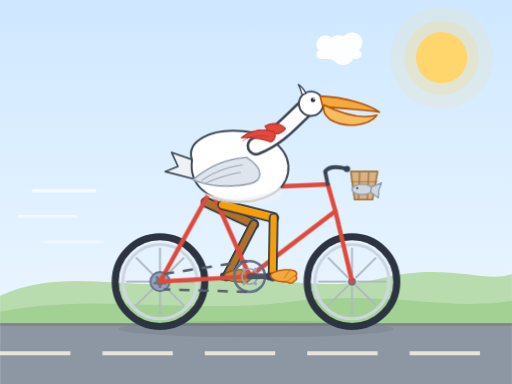
t = 0.00 s
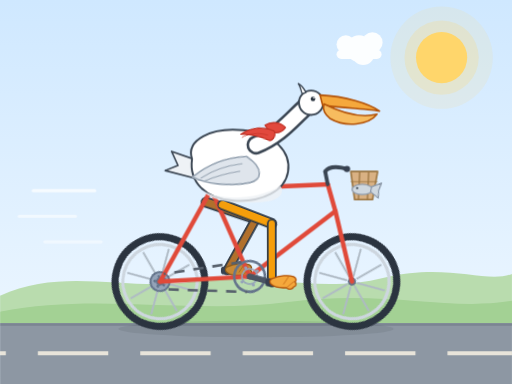
t = 1.67 s
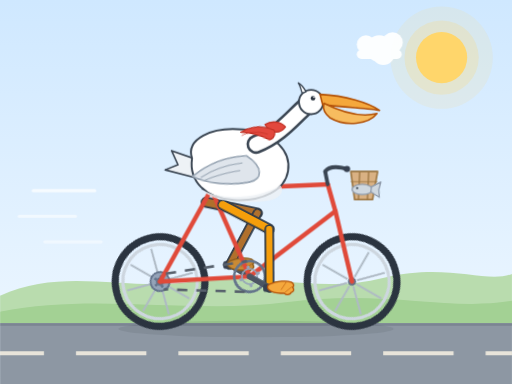
t = 3.33 s
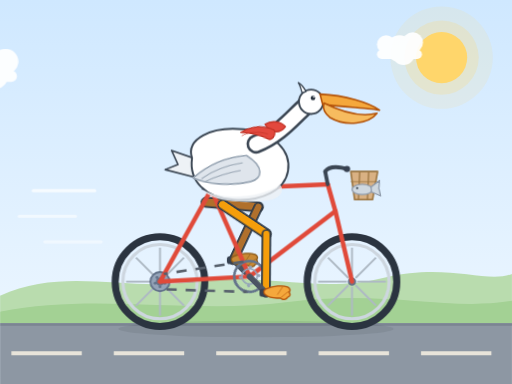
t = 5.00 s
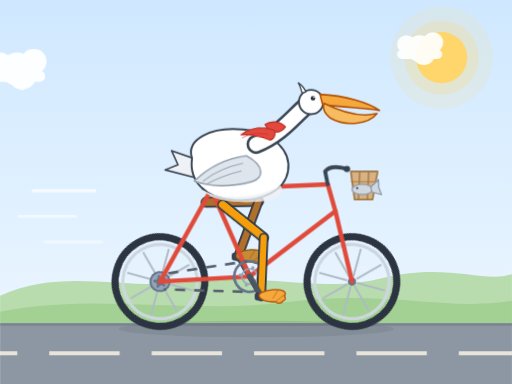
t = 6.67 s
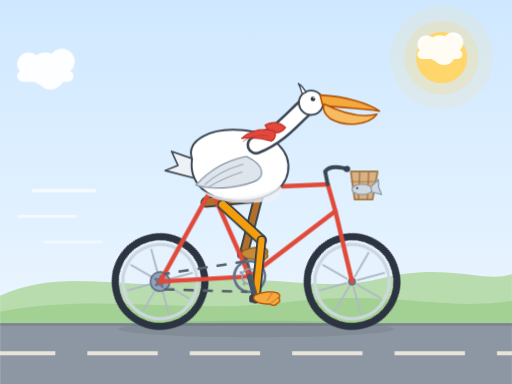
t = 8.33 s

The animated SVG that drew these frames (rendered in a browser with its animation timeline set to each time). Animation: 17 CSS @keyframes rules; frames cover the first 8.33 s, repeats indefinitely.

<svg xmlns="http://www.w3.org/2000/svg" viewBox="0 0 800 600" width="800" height="600" role="img" aria-label="An animated pelican riding a bicycle, wheels turning and legs pedaling"><title>Animated pelican riding a bicycle</title><defs><linearGradient id="sky" x1="0" y1="0" x2="0" y2="1"><stop offset="0" stop-color="#cfe8ff"/><stop offset="1" stop-color="#f0f8ff"/></linearGradient></defs><style>.spinR{transform-box:view-box;transform-origin:250px 440px;animation:spin 1s linear infinite}
.spinF{transform-box:view-box;transform-origin:550px 440px;animation:spin 1s linear infinite}
.crankSpin{transform-box:view-box;transform-origin:390px 432px;animation:crank 1.6s linear infinite}
.pedalF{transform-box:view-box;transform-origin:354px 432px;animation:unspin 1.6s linear infinite}
.pedalN{transform-box:view-box;transform-origin:426px 432px;animation:unspin 1.6s linear infinite}
.thighF{transform-box:view-box;transform-origin:322px 316px;animation:thighF 1.6s linear infinite}
.shinF{transform-box:view-box;transform-origin:404px 316px;animation:shinF 1.6s linear infinite}
.thighN{transform-box:view-box;transform-origin:348px 320px;animation:thighN 1.6s linear infinite}
.shinN{transform-box:view-box;transform-origin:430px 320px;animation:shinN 1.6s linear infinite}
.bob{animation:bob 1.6s linear infinite}
.wing{transform-box:view-box;transform-origin:385px 248px;animation:wing 1.6s linear infinite}
.scarf{transform-box:view-box;transform-origin:428px 206px;animation:scarf 1.6s linear infinite}
.fishTail{transform-box:view-box;transform-origin:581px 295px;animation:fishTail 1.6s linear infinite}
.driftA{animation:driftA 40s linear infinite}
.driftB{animation:driftB 56s linear infinite;animation-delay:-21s}
.driftC{animation:driftC 47s linear infinite;animation-delay:-33s}
.road{animation:road .36s linear infinite}
.chainT{animation:chainT .3s linear infinite}
.chainB{animation:chainB .3s linear infinite}
@keyframes spin{to{transform:rotate(360deg)}}
@keyframes crank{to{transform:rotate(360deg)}}
@keyframes unspin{to{transform:rotate(-360deg)}}
@keyframes driftA{from{transform:translateX(-300px)}to{transform:translateX(760px)}}
@keyframes driftB{from{transform:translateX(-300px)}to{transform:translateX(760px)}}
@keyframes driftC{from{transform:translateX(-300px)}to{transform:translateX(760px)}}
@keyframes road{to{stroke-dashoffset:160px}}
@keyframes chainT{to{stroke-dashoffset:-30px}}
@keyframes chainB{to{stroke-dashoffset:-30px}}
@keyframes thighF{0%{transform:rotate(24.786deg)}4.167%{transform:rotate(18.6deg)}8.333%{transform:rotate(11.887deg)}12.5%{transform:rotate(5.094deg)}16.667%{transform:rotate(-1.004deg)}20.833%{transform:rotate(-5.506deg)}25%{transform:rotate(-7.738deg)}29.167%{transform:rotate(-7.489deg)}33.333%{transform:rotate(-4.95deg)}37.5%{transform:rotate(-0.517deg)}41.667%{transform:rotate(5.379deg)}45.833%{transform:rotate(12.336deg)}50%{transform:rotate(19.991deg)}54.167%{transform:rotate(27.979deg)}58.333%{transform:rotate(35.835deg)}62.5%{transform:rotate(42.764deg)}66.667%{transform:rotate(47.431deg)}70.833%{transform:rotate(48.915deg)}75%{transform:rotate(48.005deg)}79.167%{transform:rotate(45.799deg)}83.333%{transform:rotate(42.823deg)}87.5%{transform:rotate(39.244deg)}91.667%{transform:rotate(35.08deg)}95.833%{transform:rotate(30.279deg)}100%{transform:rotate(24.786deg)}}
@keyframes shinF{0%{transform:rotate(92.69deg)}4.167%{transform:rotate(100.32deg)}8.333%{transform:rotate(106.274deg)}12.5%{transform:rotate(110.078deg)}16.667%{transform:rotate(111.35deg)}20.833%{transform:rotate(109.944deg)}25%{transform:rotate(106.02deg)}29.167%{transform:rotate(99.97deg)}33.333%{transform:rotate(92.268deg)}37.5%{transform:rotate(83.362deg)}41.667%{transform:rotate(73.631deg)}45.833%{transform:rotate(63.401deg)}50%{transform:rotate(52.982deg)}54.167%{transform:rotate(42.754deg)}58.333%{transform:rotate(33.346deg)}62.5%{transform:rotate(26.045deg)}66.667%{transform:rotate(23.189deg)}70.833%{transform:rotate(26.331deg)}75%{transform:rotate(33.786deg)}79.167%{transform:rotate(43.258deg)}83.333%{transform:rotate(53.508deg)}87.5%{transform:rotate(63.926deg)}91.667%{transform:rotate(74.138deg)}95.833%{transform:rotate(83.834deg)}100%{transform:rotate(92.69deg)}}
@keyframes thighN{0%{transform:rotate(14.126deg)}4.167%{transform:rotate(20.949deg)}8.333%{transform:rotate(27.609deg)}12.5%{transform:rotate(33.668deg)}16.667%{transform:rotate(38.695deg)}20.833%{transform:rotate(42.353deg)}25%{transform:rotate(44.512deg)}29.167%{transform:rotate(45.26deg)}33.333%{transform:rotate(44.789deg)}37.5%{transform:rotate(43.272deg)}41.667%{transform:rotate(40.81deg)}45.833%{transform:rotate(37.416deg)}50%{transform:rotate(33.042deg)}54.167%{transform:rotate(27.615deg)}58.333%{transform:rotate(21.131deg)}62.5%{transform:rotate(13.814deg)}66.667%{transform:rotate(6.307deg)}70.833%{transform:rotate(-0.306deg)}75%{transform:rotate(-4.892deg)}79.167%{transform:rotate(-6.799deg)}83.333%{transform:rotate(-6.033deg)}87.5%{transform:rotate(-3.018deg)}91.667%{transform:rotate(1.692deg)}95.833%{transform:rotate(7.564deg)}100%{transform:rotate(14.126deg)}}
@keyframes shinN{0%{transform:rotate(76.821deg)}4.167%{transform:rotate(68.931deg)}8.333%{transform:rotate(62.071deg)}12.5%{transform:rotate(56.824deg)}16.667%{transform:rotate(53.797deg)}20.833%{transform:rotate(53.438deg)}25%{transform:rotate(55.803deg)}29.167%{transform:rotate(60.531deg)}33.333%{transform:rotate(67.032deg)}37.5%{transform:rotate(74.706deg)}41.667%{transform:rotate(83.037deg)}45.833%{transform:rotate(91.587deg)}50%{transform:rotate(99.954deg)}54.167%{transform:rotate(107.719deg)}58.333%{transform:rotate(114.408deg)}62.5%{transform:rotate(119.477deg)}66.667%{transform:rotate(122.378deg)}70.833%{transform:rotate(122.721deg)}75%{transform:rotate(120.457deg)}79.167%{transform:rotate(115.9deg)}83.333%{transform:rotate(109.577deg)}87.5%{transform:rotate(102.042deg)}91.667%{transform:rotate(93.789deg)}95.833%{transform:rotate(85.248deg)}100%{transform:rotate(76.821deg)}}
@keyframes bob{0%{transform:translateY(0px)}4.167%{transform:translateY(-1.5px)}8.333%{transform:translateY(-2.598px)}12.5%{transform:translateY(-3px)}16.667%{transform:translateY(-2.598px)}20.833%{transform:translateY(-1.5px)}25%{transform:translateY(0px)}29.167%{transform:translateY(1.5px)}33.333%{transform:translateY(2.598px)}37.5%{transform:translateY(3px)}41.667%{transform:translateY(2.598px)}45.833%{transform:translateY(1.5px)}50%{transform:translateY(0px)}54.167%{transform:translateY(-1.5px)}58.333%{transform:translateY(-2.598px)}62.5%{transform:translateY(-3px)}66.667%{transform:translateY(-2.598px)}70.833%{transform:translateY(-1.5px)}75%{transform:translateY(0px)}79.167%{transform:translateY(1.5px)}83.333%{transform:translateY(2.598px)}87.5%{transform:translateY(3px)}91.667%{transform:translateY(2.598px)}95.833%{transform:translateY(1.5px)}100%{transform:translateY(0px)}}
@keyframes wing{0%{transform:translateY(0px) rotate(5.021deg)}4.167%{transform:translateY(-1.5px) rotate(6.787deg)}8.333%{transform:translateY(-2.598px) rotate(6.734deg)}12.5%{transform:translateY(-3px) rotate(4.877deg)}16.667%{transform:translateY(-2.598px) rotate(1.713deg)}20.833%{transform:translateY(-1.5px) rotate(-1.91deg)}25%{transform:translateY(0px) rotate(-5.021deg)}29.167%{transform:translateY(1.5px) rotate(-6.787deg)}33.333%{transform:translateY(2.598px) rotate(-6.734deg)}37.5%{transform:translateY(3px) rotate(-4.877deg)}41.667%{transform:translateY(2.598px) rotate(-1.713deg)}45.833%{transform:translateY(1.5px) rotate(1.91deg)}50%{transform:translateY(0px) rotate(5.021deg)}54.167%{transform:translateY(-1.5px) rotate(6.787deg)}58.333%{transform:translateY(-2.598px) rotate(6.734deg)}62.5%{transform:translateY(-3px) rotate(4.877deg)}66.667%{transform:translateY(-2.598px) rotate(1.713deg)}70.833%{transform:translateY(-1.5px) rotate(-1.91deg)}75%{transform:translateY(0px) rotate(-5.021deg)}79.167%{transform:translateY(1.5px) rotate(-6.787deg)}83.333%{transform:translateY(2.598px) rotate(-6.734deg)}87.5%{transform:translateY(3px) rotate(-4.877deg)}91.667%{transform:translateY(2.598px) rotate(-1.713deg)}95.833%{transform:translateY(1.5px) rotate(1.91deg)}100%{transform:translateY(0px) rotate(5.021deg)}}
@keyframes scarf{0%{transform:translateY(0px) rotate(4.284deg)}4.167%{transform:translateY(-1.5px) rotate(8.776deg)}8.333%{transform:translateY(-2.598px) rotate(10.916deg)}12.5%{transform:translateY(-3px) rotate(10.132deg)}16.667%{transform:translateY(-2.598px) rotate(6.632deg)}20.833%{transform:translateY(-1.5px) rotate(1.356deg)}25%{transform:translateY(0px) rotate(-4.284deg)}29.167%{transform:translateY(1.5px) rotate(-8.776deg)}33.333%{transform:translateY(2.598px) rotate(-10.916deg)}37.5%{transform:translateY(3px) rotate(-10.132deg)}41.667%{transform:translateY(2.598px) rotate(-6.632deg)}45.833%{transform:translateY(1.5px) rotate(-1.356deg)}50%{transform:translateY(0px) rotate(4.284deg)}54.167%{transform:translateY(-1.5px) rotate(8.776deg)}58.333%{transform:translateY(-2.598px) rotate(10.916deg)}62.5%{transform:translateY(-3px) rotate(10.132deg)}66.667%{transform:translateY(-2.598px) rotate(6.632deg)}70.833%{transform:translateY(-1.5px) rotate(1.356deg)}75%{transform:translateY(0px) rotate(-4.284deg)}79.167%{transform:translateY(1.5px) rotate(-8.776deg)}83.333%{transform:translateY(2.598px) rotate(-10.916deg)}87.5%{transform:translateY(3px) rotate(-10.132deg)}91.667%{transform:translateY(2.598px) rotate(-6.632deg)}95.833%{transform:translateY(1.5px) rotate(-1.356deg)}100%{transform:translateY(0px) rotate(4.284deg)}}
@keyframes fishTail{0%{transform:rotate(11.586deg)}4.167%{transform:rotate(12.362deg)}8.333%{transform:rotate(5.897deg)}12.5%{transform:rotate(-4.023deg)}16.667%{transform:rotate(-11.586deg)}20.833%{transform:rotate(-12.362deg)}25%{transform:rotate(-5.897deg)}29.167%{transform:rotate(4.023deg)}33.333%{transform:rotate(11.586deg)}37.5%{transform:rotate(12.362deg)}41.667%{transform:rotate(5.897deg)}45.833%{transform:rotate(-4.023deg)}50%{transform:rotate(-11.586deg)}54.167%{transform:rotate(-12.362deg)}58.333%{transform:rotate(-5.897deg)}62.5%{transform:rotate(4.023deg)}66.667%{transform:rotate(11.586deg)}70.833%{transform:rotate(12.362deg)}75%{transform:rotate(5.897deg)}79.167%{transform:rotate(-4.023deg)}83.333%{transform:rotate(-11.586deg)}87.5%{transform:rotate(-12.362deg)}91.667%{transform:rotate(-5.897deg)}95.833%{transform:rotate(4.023deg)}100%{transform:rotate(11.586deg)}}
@media (prefers-reduced-motion:reduce){.spinR,.spinF,.crankSpin,.pedalF,.pedalN,.thighF,.shinF,.thighN,.shinN,.bob,.wing,.scarf,.fishTail,.driftA,.driftB,.driftC,.road,.chainT,.chainB{animation:none}}</style><rect x="0" y="0" width="800" height="600" fill="url(#sky)"/>
<circle cx="690" cy="90" r="80" fill="#ffd66b" opacity="0.12"/>
<circle cx="690" cy="90" r="58" fill="#ffd66b" opacity="0.22"/>
<circle cx="690" cy="90" r="40" fill="#ffd66b"/>
<g class="driftA"><g opacity="0.92"><circle cx="150" cy="108" r="26" fill="#ffffff"/><circle cx="176" cy="96" r="20" fill="#ffffff"/><circle cx="124" cy="100" r="18" fill="#ffffff"/><circle cx="158" cy="118" r="22" fill="#ffffff"/><rect x="106" y="110" width="88" height="18" rx="9" fill="#ffffff"/></g></g>
<g class="driftB"><g opacity="0.92"><circle cx="432" cy="76" r="20.8" fill="#ffffff"/><circle cx="452.8" cy="66.4" r="16" fill="#ffffff"/><circle cx="411.2" cy="69.6" r="14.4" fill="#ffffff"/><circle cx="438.4" cy="84" r="17.6" fill="#ffffff"/><rect x="396.8" y="77.6" width="70.4" height="14.4" rx="7.2" fill="#ffffff"/></g></g>
<g class="driftC"><g opacity="0.92"><circle cx="652" cy="172" r="16.9" fill="#ffffff"/><circle cx="668.9" cy="164.2" r="13" fill="#ffffff"/><circle cx="635.1" cy="166.8" r="11.7" fill="#ffffff"/><circle cx="657.2" cy="178.5" r="14.3" fill="#ffffff"/><rect x="623.4" y="173.3" width="57.2" height="11.7" rx="5.85" fill="#ffffff"/></g></g>
<path d="M0 505 L0 462 C100 416 200 456 300 440 C400 424 500 460 600 434 C700 410 760 444 800 428 L800 505 Z" fill="#b9dcae"/>
<path d="M0 505 L0 487 C150 457 300 492 450 472 C600 452 700 487 800 470 L800 505 Z" fill="#a3d194"/>
<rect x="0" y="505" width="800" height="95" fill="#8d97a3"/>
<rect x="0" y="505" width="800" height="4" fill="#7b8592"/>
<line class="road" x1="0" y1="552" x2="800" y2="552" stroke="#f2ede0" stroke-width="6" stroke-dasharray="110 50" opacity="0.9"/>
<ellipse cx="400" cy="514" rx="215" ry="13" fill="#26303c" opacity="0.10"/>
<line x1="52" y1="298" x2="148" y2="298" stroke="#ffffff" stroke-width="5" stroke-linecap="round" opacity="0.7"/>
<line x1="30" y1="338" x2="118" y2="338" stroke="#ffffff" stroke-width="5" stroke-linecap="round" opacity="0.55"/>
<line x1="70" y1="378" x2="158" y2="378" stroke="#ffffff" stroke-width="5" stroke-linecap="round" opacity="0.45"/>
<g class="thighF">
<line x1="322" y1="316" x2="404" y2="316" stroke="#2f3a47" stroke-width="17" stroke-linecap="round"/>
<line x1="322" y1="316" x2="404" y2="316" stroke="#b0702c" stroke-width="12" stroke-linecap="round"/>
<g class="shinF">
<line x1="404" y1="316" x2="496" y2="316" stroke="#2f3a47" stroke-width="15" stroke-linecap="round"/>
<line x1="404" y1="316" x2="496" y2="316" stroke="#b0702c" stroke-width="10" stroke-linecap="round"/>
</g>
</g>
<g class="crankSpin">
<line x1="390" y1="432" x2="354" y2="432" stroke="#4b5563" stroke-width="9" stroke-linecap="round"/>
<g class="pedalF">
<rect x="344" y="426" width="20" height="12" rx="4" fill="#374151"/>
<path d="M354 426 C366 421 380 420 388 423 C392 425 393 429 390 431 C393 434 392 438 388 439 C386 443 380 444 377 440 C367 441 358 439 353 435 C350 432 350 428 354 426 Z" fill="#c98a35" stroke="#8a5a1a" stroke-width="2" stroke-linejoin="round"/>
<path d="M380 423 L372 435 M389 430 L378 439" stroke="#8a5a1a" stroke-width="1.5" opacity="0.6" fill="none"/>
</g>
</g>
<g class="spinR"><circle cx="250" cy="440" r="70" fill="none" stroke="#2b3440" stroke-width="11"/><circle cx="250" cy="440" r="58" fill="none" stroke="#cdd6df" stroke-width="5"/><line x1="258" y1="440" x2="303" y2="440" stroke="#aeb9c4" stroke-width="3"/><line x1="255.657" y1="445.657" x2="287.477" y2="477.477" stroke="#aeb9c4" stroke-width="3"/><line x1="250" y1="448" x2="250" y2="493" stroke="#aeb9c4" stroke-width="3"/><line x1="244.343" y1="445.657" x2="212.523" y2="477.477" stroke="#aeb9c4" stroke-width="3"/><line x1="242" y1="440" x2="197" y2="440" stroke="#aeb9c4" stroke-width="3"/><line x1="244.343" y1="434.343" x2="212.523" y2="402.523" stroke="#aeb9c4" stroke-width="3"/><line x1="250" y1="432" x2="250" y2="387" stroke="#aeb9c4" stroke-width="3"/><line x1="255.657" y1="434.343" x2="287.477" y2="402.523" stroke="#aeb9c4" stroke-width="3"/><circle cx="250" cy="440" r="15" fill="#94a3b8" stroke="#64748b" stroke-width="3"/><circle cx="257.608" cy="442.472" r="2.2" fill="#64748b"/><circle cx="250" cy="448" r="2.2" fill="#64748b"/><circle cx="242.392" cy="442.472" r="2.2" fill="#64748b"/><circle cx="245.298" cy="433.528" r="2.2" fill="#64748b"/><circle cx="254.702" cy="433.528" r="2.2" fill="#64748b"/><circle cx="250" cy="440" r="6.5" fill="#64748b"/></g>
<g class="spinF"><circle cx="550" cy="440" r="70" fill="none" stroke="#2b3440" stroke-width="11"/><circle cx="550" cy="440" r="58" fill="none" stroke="#cdd6df" stroke-width="5"/><line x1="558" y1="440" x2="603" y2="440" stroke="#aeb9c4" stroke-width="3"/><line x1="555.657" y1="445.657" x2="587.477" y2="477.477" stroke="#aeb9c4" stroke-width="3"/><line x1="550" y1="448" x2="550" y2="493" stroke="#aeb9c4" stroke-width="3"/><line x1="544.343" y1="445.657" x2="512.523" y2="477.477" stroke="#aeb9c4" stroke-width="3"/><line x1="542" y1="440" x2="497" y2="440" stroke="#aeb9c4" stroke-width="3"/><line x1="544.343" y1="434.343" x2="512.523" y2="402.523" stroke="#aeb9c4" stroke-width="3"/><line x1="550" y1="432" x2="550" y2="387" stroke="#aeb9c4" stroke-width="3"/><line x1="555.657" y1="434.343" x2="587.477" y2="402.523" stroke="#aeb9c4" stroke-width="3"/><circle cx="550" cy="440" r="6.5" fill="#64748b"/></g>
<g fill="none" stroke="#e04a3a" stroke-width="7" stroke-linecap="round">
<line x1="250" y1="440" x2="390" y2="432"/>
<line x1="250" y1="440" x2="330" y2="296"/>
<line x1="390" y1="432" x2="330" y2="296"/>
<line x1="390" y1="432" x2="524" y2="330"/>
<line x1="330" y1="296" x2="512" y2="288"/>
<line x1="512" y1="288" x2="524" y2="330"/>
<line x1="524" y1="330" x2="550" y2="440"/>
</g>
<path d="M512 288 L508 268" stroke="#3b4653" stroke-width="6" fill="none" stroke-linecap="round"/>
<path d="M508 268 C512 262 522 260 534 262 L542 264" stroke="#3b4653" stroke-width="6" fill="none" stroke-linecap="round"/>
<circle cx="542" cy="264" r="5" fill="#374151"/>
<path d="M316 294 C322 286 340 284 348 290 C352 293 350 297 344 297 L322 297 C316 297 313 296 316 294 Z" fill="#4b5563"/>
<path d="M548 268 L590 268 L582 312 L554 312 Z" fill="#d9b183" stroke="#9a7440" stroke-width="2.5" stroke-linejoin="round"/>
<line x1="562" y1="268" x2="560" y2="312" stroke="#9a7440" stroke-width="2"/>
<line x1="576" y1="268" x2="574" y2="312" stroke="#9a7440" stroke-width="2"/>
<line x1="548" y1="284" x2="590" y2="284" stroke="#9a7440" stroke-width="2" opacity="0.6"/>
<ellipse cx="566" cy="296" rx="16" ry="8" fill="#cfd8e0" stroke="#8f9bab" stroke-width="2"/>
<circle cx="558" cy="294" r="1.6" fill="#26303c"/>
<g class="fishTail">
<path d="M580 292 L594 283 L592 295 L594 307 L580 300 Z" fill="#cfd8e0" stroke="#8f9bab" stroke-width="2" stroke-linejoin="round"/>
</g>
<g class="crankSpin">
<circle cx="390" cy="432" r="24" fill="none" stroke="#64748b" stroke-width="4"/>
<circle cx="390" cy="432" r="12" fill="none" stroke="#94a3b8" stroke-width="2.5"/>
<circle cx="408" cy="432" r="2.5" fill="#94a3b8"/>
<circle cx="399.2" cy="420.8" r="2.5" fill="#94a3b8"/>
<circle cx="380.8" cy="420.8" r="2.5" fill="#94a3b8"/>
<circle cx="380.8" cy="443.2" r="2.5" fill="#94a3b8"/>
<circle cx="399.2" cy="443.2" r="2.5" fill="#94a3b8"/>
</g>
<line class="chainT" x1="256" y1="428" x2="386" y2="408" stroke="#57606c" stroke-width="4" stroke-dasharray="16 14"/>
<line class="chainB" x1="386" y1="456" x2="256" y2="452" stroke="#57606c" stroke-width="4" stroke-dasharray="16 14"/>
<g class="thighN">
<line x1="348" y1="320" x2="430" y2="320" stroke="#2f3a47" stroke-width="17" stroke-linecap="round"/>
<line x1="348" y1="320" x2="430" y2="320" stroke="#f59e0b" stroke-width="12" stroke-linecap="round"/>
<g class="shinN">
<line x1="430" y1="320" x2="522" y2="320" stroke="#2f3a47" stroke-width="15" stroke-linecap="round"/>
<line x1="430" y1="320" x2="522" y2="320" stroke="#f59e0b" stroke-width="10" stroke-linecap="round"/>
</g>
</g>
<g class="crankSpin">
<line x1="390" y1="432" x2="426" y2="432" stroke="#4b5563" stroke-width="9" stroke-linecap="round"/>
<g class="pedalN">
<rect x="416" y="426" width="20" height="12" rx="4" fill="#374151"/>
<path d="M426 426 C438 421 452 420 460 423 C464 425 465 429 462 431 C465 434 464 438 460 439 C458 443 452 444 449 440 C439 441 430 439 425 435 C422 432 422 428 426 426 Z" fill="#f5a83c" stroke="#b45309" stroke-width="2" stroke-linejoin="round"/>
<path d="M452 423 L444 435 M461 430 L450 439" stroke="#b45309" stroke-width="1.5" opacity="0.6" fill="none"/>
</g>
</g>
<g class="bob">
<path d="M308 252 L268 238 L278 260 L258 268 L304 280 Z" fill="#eef2f6" stroke="#3b4653" stroke-width="2.5" stroke-linejoin="round"/>
<path d="M300 250 C290 220 330 200 380 205 C430 210 455 240 450 270 C445 300 410 318 365 315 C320 312 295 285 300 250 Z" fill="#ffffff" stroke="#3b4653" stroke-width="3" stroke-linejoin="round"/>
<path d="M318 300 C340 314 400 316 438 292 C444 300 440 312 420 316 C380 322 330 318 318 300 Z" fill="#eef2f6" opacity="0.8"/>
<path d="M400 228 C436 214 458 186 476 170" fill="none" stroke="#3b4653" stroke-width="30" stroke-linecap="round"/>
<path d="M400 228 C436 214 458 186 476 170" fill="none" stroke="#ffffff" stroke-width="22" stroke-linecap="round"/>
<path d="M414 197 C424 191 439 192 446 201 C439 211 423 214 414 197 Z" fill="#e2483d" stroke="#c23327" stroke-width="2" stroke-linejoin="round"/>
<circle cx="486" cy="162" r="19" fill="#ffffff" stroke="#3b4653" stroke-width="3"/>
<path d="M478 146 C474 138 470 134 466 132 C470 138 470 143 472 148 Z" fill="#ffffff" stroke="#3b4653" stroke-width="2" stroke-linejoin="round"/>
<path d="M500 150 C540 152 576 163 593 175 C580 173 540 170 504 166 Z" fill="#f5a83c" stroke="#b45309" stroke-width="2.5" stroke-linejoin="round"/>
<path d="M506 164 C530 176 562 187 589 180 C576 197 540 201 516 187 C508 181 504 172 506 164 Z" fill="#f7bc5f" stroke="#b45309" stroke-width="2.5" stroke-linejoin="round"/>
<circle cx="489" cy="156" r="3.6" fill="#26303c"/>
<circle cx="490.4" cy="154.6" r="1.2" fill="#ffffff"/>
</g>
<g class="wing">
<path d="M385 246 C360 250 330 262 305 288 C330 296 365 296 395 286 C412 280 416 262 385 246 Z" fill="#dfe5ec" stroke="#9aa7b5" stroke-width="2.5" stroke-linejoin="round"/>
<path d="M380 258 C355 264 335 274 318 288" stroke="#9aa7b5" stroke-width="2" fill="none" opacity="0.8"/>
<path d="M378 270 C356 276 338 284 324 292" stroke="#9aa7b5" stroke-width="2" fill="none" opacity="0.8"/>
</g>
<g class="scarf">
<path d="M428 206 C410 202 392 206 378 219 C392 217 408 217 424 222 C431 219 432 210 428 206 Z" fill="#e2483d" stroke="#c23327" stroke-width="2" stroke-linejoin="round"/>
<path d="M420 214 C404 212 390 216 380 224" stroke="#c23327" stroke-width="1.5" fill="none" opacity="0.7"/>
</g></svg>
